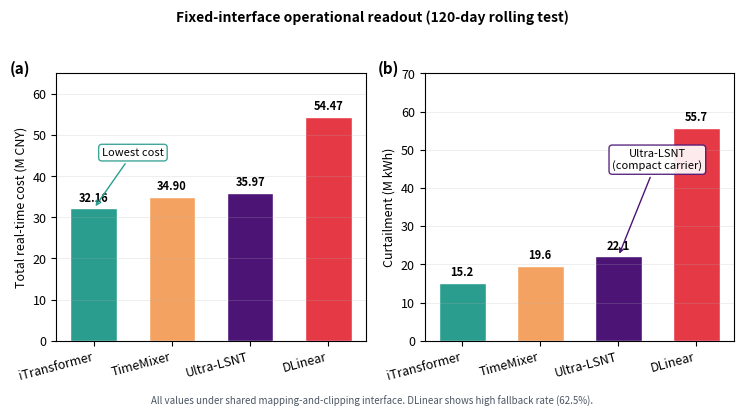

Here is the Python script that generated this plot: (Note: this script raises an exception after producing the figure.)
"""
Figure 3: Dispatch economics comparison
Two-panel grouped bar chart showing Cost and Curtailment from Table 5
"""
import matplotlib.pyplot as plt
import numpy as np

# Set paper style
plt.rcParams['font.family'] = 'sans-serif'
plt.rcParams['font.size'] = 9
plt.rcParams['axes.labelsize'] = 9
plt.rcParams['axes.titlesize'] = 10
plt.rcParams['legend.fontsize'] = 8
plt.rcParams['figure.dpi'] = 150

# Data from Table 5 (Panel B: L1 mapped-protocol outcomes)
# Models ordered by cost (ascending)
models = ['iTransformer', 'TimeMixer', 'Ultra-LSNT', 'DLinear']
costs = [32.16, 34.90, 35.97, 54.47]  # M CNY
curtailments = [15.22, 19.60, 22.09, 55.71]  # M kWh
fallback_rates = [16.7, 21.7, 24.2, 62.5]  # %

# Model colors (matching paper palette)
model_colors = {
    'iTransformer': '#2A9D8F',
    'TimeMixer': '#F4A261', 
    'Ultra-LSNT': '#4B1475',
    'DLinear': '#E63946',
}

colors = [model_colors[m] for m in models]

fig, (ax1, ax2) = plt.subplots(1, 2, figsize=(7.5, 3.8))

x = np.arange(len(models))
width = 0.6

# Panel A: Cost
bars1 = ax1.bar(x, costs, width, color=colors, edgecolor='white', linewidth=1)
ax1.set_ylabel('Total real-time cost (M CNY)', fontsize=9)
ax1.set_xticks(x)
ax1.set_xticklabels(models, rotation=15, ha='right')
ax1.set_ylim(0, 65)
ax1.grid(axis='y', alpha=0.3, linestyle='-', linewidth=0.5)

# Add value labels on bars
for bar, cost in zip(bars1, costs):
    height = bar.get_height()
    ax1.annotate(f'{cost:.2f}',
                xy=(bar.get_x() + bar.get_width() / 2, height),
                xytext=(0, 3),
                textcoords="offset points",
                ha='center', va='bottom', fontsize=8, fontweight='bold')

# Highlight best
ax1.annotate('Lowest cost', xy=(0, 32.16), xytext=(0.5, 45),
            fontsize=8, ha='center',
            arrowprops=dict(arrowstyle='->', color='#2A9D8F', lw=1),
            bbox=dict(boxstyle='round,pad=0.3', facecolor='white', edgecolor='#2A9D8F', alpha=0.9))

# Panel B: Curtailment
bars2 = ax2.bar(x, curtailments, width, color=colors, edgecolor='white', linewidth=1)
ax2.set_ylabel('Curtailment (M kWh)', fontsize=9)
ax2.set_xticks(x)
ax2.set_xticklabels(models, rotation=15, ha='right')
ax2.set_ylim(0, 70)
ax2.grid(axis='y', alpha=0.3, linestyle='-', linewidth=0.5)

# Add value labels on bars
for bar, curt in zip(bars2, curtailments):
    height = bar.get_height()
    ax2.annotate(f'{curt:.1f}',
                xy=(bar.get_x() + bar.get_width() / 2, height),
                xytext=(0, 3),
                textcoords="offset points",
                ha='center', va='bottom', fontsize=8, fontweight='bold')

# Highlight Ultra-LSNT's position
ax2.annotate('Ultra-LSNT\n(compact carrier)', xy=(2, 22.09), xytext=(2.5, 45),
            fontsize=8, ha='center',
            arrowprops=dict(arrowstyle='->', color='#4B1475', lw=1),
            bbox=dict(boxstyle='round,pad=0.3', facecolor='white', edgecolor='#4B1475', alpha=0.9))

# Add panel labels
ax1.text(-0.15, 1.05, '(a)', transform=ax1.transAxes, fontsize=11, fontweight='bold', va='top')
ax2.text(-0.15, 1.05, '(b)', transform=ax2.transAxes, fontsize=11, fontweight='bold', va='top')

# Add figure title
fig.suptitle('Fixed-interface operational readout (120-day rolling test)', 
             fontsize=10, fontweight='bold', y=1.02)

# Add note about interface
fig.text(0.5, -0.02, 'All values under shared mapping-and-clipping interface. DLinear shows high fallback rate (62.5%).',
         ha='center', fontsize=7, style='italic', color='#4B5563')

plt.tight_layout()
plt.savefig('paper_figures_canonical/main_text/fig3_dispatch_economics.pdf', 
            format='pdf', bbox_inches='tight', dpi=300)
plt.savefig('paper_figures_canonical/main_text/fig3_dispatch_economics.png', 
            format='png', bbox_inches='tight', dpi=300)
print('Figure 3 saved: fig3_dispatch_economics.pdf/.png')
plt.close()
